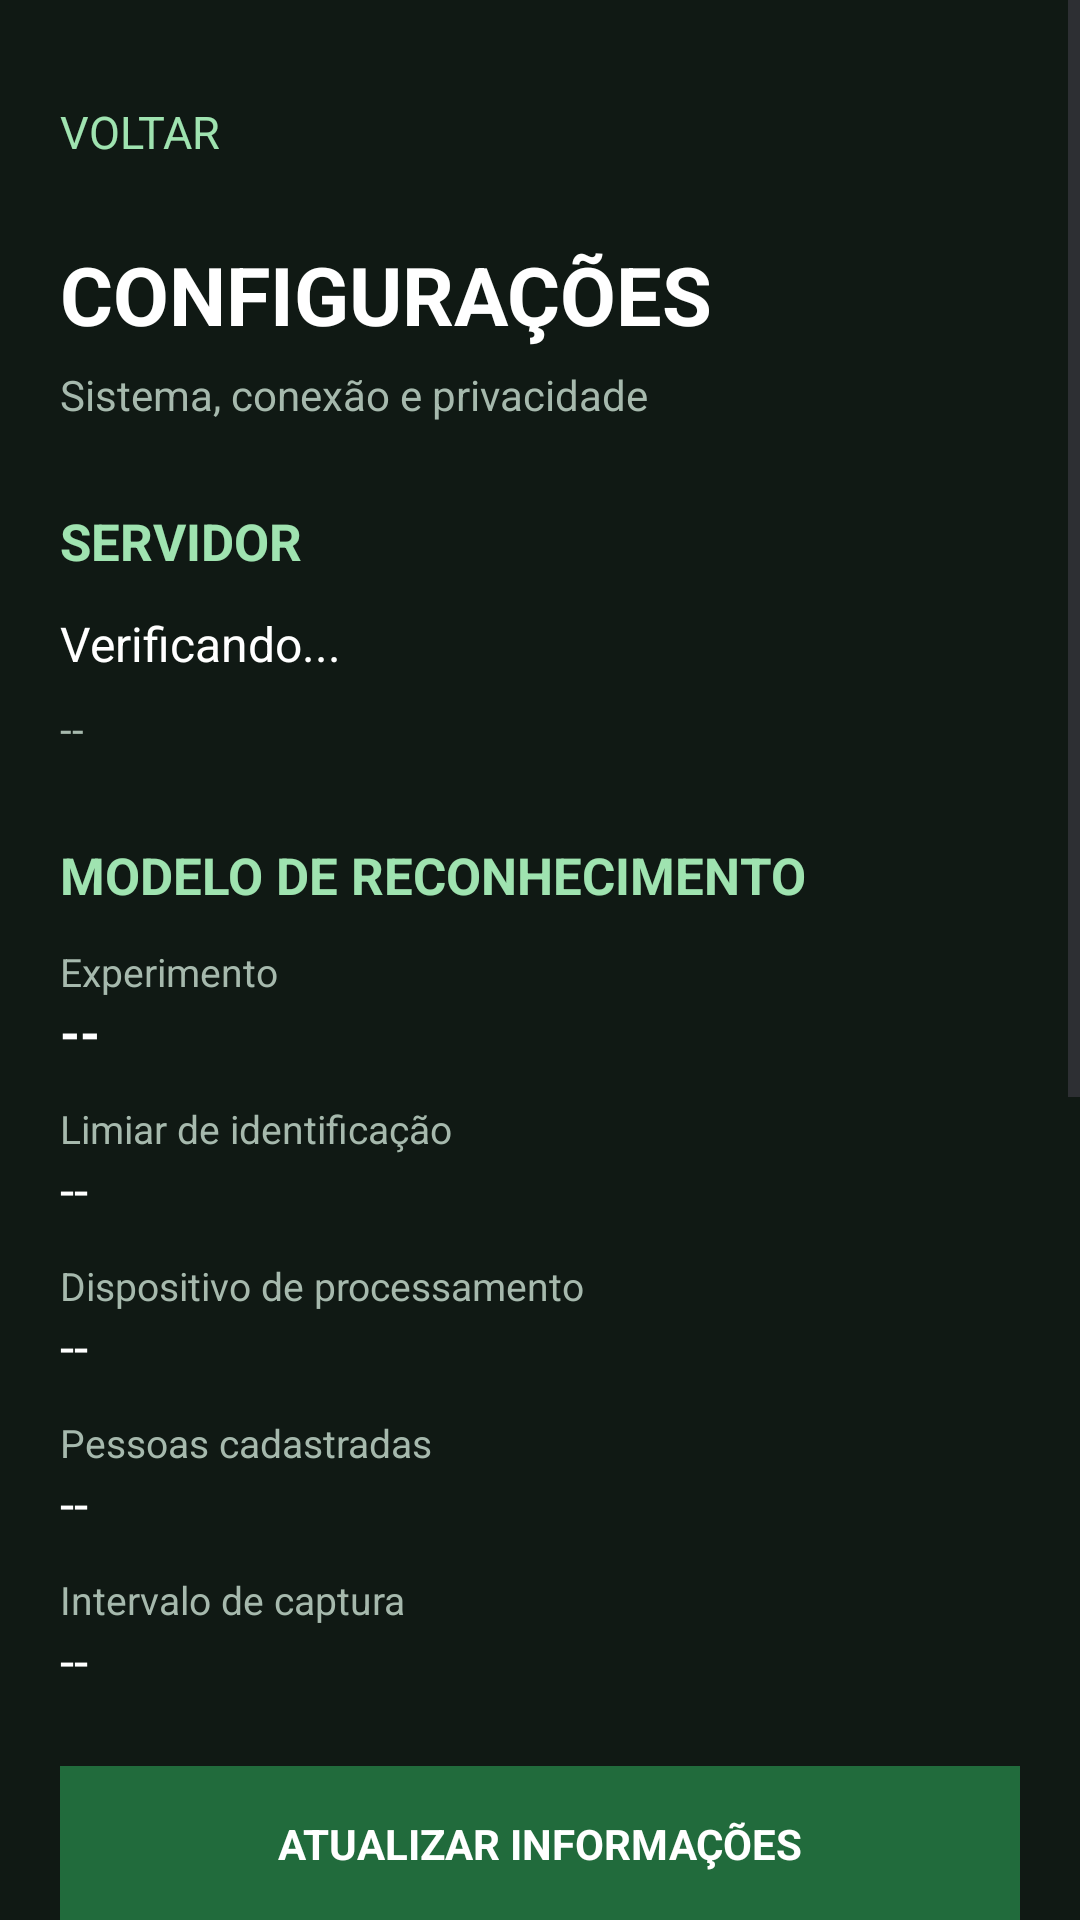

Here is an Android app screen rendered from its layout file. Give the layout XML and the strings, colors and styles it references.
<!-- AndroidManifest.xml: application theme Theme.NextFace -->
<!-- res/layout/activity_configuracoes.xml -->
<?xml version="1.0" encoding="utf-8"?>
<ScrollView
    xmlns:android="http://schemas.android.com/apk/res/android"
    android:layout_width="match_parent"
    android:layout_height="match_parent"
    android:background="#101914"
    android:fillViewport="true">

    <LinearLayout
        android:layout_width="match_parent"
        android:layout_height="wrap_content"
        android:orientation="vertical"
        android:padding="20dp">

        <TextView
            android:id="@+id/configVoltar"
            android:layout_width="wrap_content"
            android:layout_height="48dp"
            android:gravity="center_vertical"
            android:text="VOLTAR"
            android:textColor="#9FE3B0"
            android:textSize="15sp" />

        <TextView
            android:layout_width="match_parent"
            android:layout_height="wrap_content"
            android:layout_marginTop="12dp"
            android:text="CONFIGURAÇÕES"
            android:textColor="#FFFFFF"
            android:textSize="27sp"
            android:textStyle="bold" />

        <TextView
            android:layout_width="match_parent"
            android:layout_height="wrap_content"
            android:layout_marginTop="6dp"
            android:text="Sistema, conexão e privacidade"
            android:textColor="#A6B9AD"
            android:textSize="14sp" />

        <TextView
            android:layout_width="match_parent"
            android:layout_height="wrap_content"
            android:layout_marginTop="28dp"
            android:text="SERVIDOR"
            android:textColor="#9FE3B0"
            android:textSize="17sp"
            android:textStyle="bold" />

        <TextView
            android:id="@+id/configConexao"
            android:layout_width="match_parent"
            android:layout_height="wrap_content"
            android:layout_marginTop="12dp"
            android:text="Verificando..."
            android:textColor="#FFFFFF"
            android:textSize="16sp" />

        <TextView
            android:id="@+id/configEndereco"
            android:layout_width="match_parent"
            android:layout_height="wrap_content"
            android:layout_marginTop="8dp"
            android:text="--"
            android:textColor="#A6B9AD"
            android:textSize="14sp" />

        <TextView
            android:layout_width="match_parent"
            android:layout_height="wrap_content"
            android:layout_marginTop="28dp"
            android:text="MODELO DE RECONHECIMENTO"
            android:textColor="#9FE3B0"
            android:textSize="17sp"
            android:textStyle="bold" />

        <TextView
            android:layout_width="match_parent"
            android:layout_height="wrap_content"
            android:layout_marginTop="12dp"
            android:text="Experimento"
            android:textColor="#A6B9AD"
            android:textSize="13sp" />

        <TextView
            android:id="@+id/configModelo"
            android:layout_width="match_parent"
            android:layout_height="wrap_content"
            android:text="--"
            android:textColor="#FFFFFF"
            android:textSize="17sp"
            android:textStyle="bold" />

        <TextView
            android:layout_width="match_parent"
            android:layout_height="wrap_content"
            android:layout_marginTop="12dp"
            android:text="Limiar de identificação"
            android:textColor="#A6B9AD"
            android:textSize="13sp" />

        <TextView
            android:id="@+id/configLimiar"
            android:layout_width="match_parent"
            android:layout_height="wrap_content"
            android:text="--"
            android:textColor="#FFFFFF"
            android:textSize="17sp" />

        <TextView
            android:layout_width="match_parent"
            android:layout_height="wrap_content"
            android:layout_marginTop="12dp"
            android:text="Dispositivo de processamento"
            android:textColor="#A6B9AD"
            android:textSize="13sp" />

        <TextView
            android:id="@+id/configDispositivo"
            android:layout_width="match_parent"
            android:layout_height="wrap_content"
            android:text="--"
            android:textColor="#FFFFFF"
            android:textSize="17sp" />

        <TextView
            android:layout_width="match_parent"
            android:layout_height="wrap_content"
            android:layout_marginTop="12dp"
            android:text="Pessoas cadastradas"
            android:textColor="#A6B9AD"
            android:textSize="13sp" />

        <TextView
            android:id="@+id/configPessoas"
            android:layout_width="match_parent"
            android:layout_height="wrap_content"
            android:text="--"
            android:textColor="#FFFFFF"
            android:textSize="17sp" />

        <TextView
            android:layout_width="match_parent"
            android:layout_height="wrap_content"
            android:layout_marginTop="12dp"
            android:text="Intervalo de captura"
            android:textColor="#A6B9AD"
            android:textSize="13sp" />

        <TextView
            android:id="@+id/configIntervalo"
            android:layout_width="match_parent"
            android:layout_height="wrap_content"
            android:text="--"
            android:textColor="#FFFFFF"
            android:textSize="17sp" />

        <TextView
            android:id="@+id/configAtualizar"
            android:layout_width="match_parent"
            android:layout_height="52dp"
            android:layout_marginTop="24dp"
            android:background="#216B3C"
            android:gravity="center"
            android:text="ATUALIZAR INFORMAÇÕES"
            android:textColor="#FFFFFF"
            android:textSize="14sp"
            android:textStyle="bold" />

        <TextView
            android:layout_width="match_parent"
            android:layout_height="wrap_content"
            android:layout_marginTop="30dp"
            android:text="SESSÃO ADMINISTRATIVA"
            android:textColor="#9FE3B0"
            android:textSize="17sp"
            android:textStyle="bold" />

        <TextView
            android:id="@+id/configSessao"
            android:layout_width="match_parent"
            android:layout_height="wrap_content"
            android:layout_marginTop="12dp"
            android:text="--"
            android:textColor="#FFFFFF"
            android:textSize="16sp" />

        <TextView
            android:id="@+id/configConectar"
            android:layout_width="match_parent"
            android:layout_height="52dp"
            android:layout_marginTop="16dp"
            android:background="#216B3C"
            android:gravity="center"
            android:text="CONECTAR ADMINISTRADOR"
            android:textColor="#FFFFFF"
            android:textSize="14sp"
            android:textStyle="bold" />
        <TextView
            android:id="@+id/configDesconectar"
            android:layout_width="match_parent"
            android:layout_height="52dp"
            android:layout_marginTop="16dp"
            android:background="#713434"
            android:gravity="center"
            android:text="ENCERRAR SESSÃO"
            android:textColor="#FFFFFF"
            android:textSize="14sp"
            android:textStyle="bold" />

        <TextView
            android:layout_width="match_parent"
            android:layout_height="wrap_content"
            android:layout_marginTop="30dp"
            android:text="PRIVACIDADE"
            android:textColor="#9FE3B0"
            android:textSize="17sp"
            android:textStyle="bold" />

        <TextView
            android:layout_width="match_parent"
            android:layout_height="wrap_content"
            android:layout_marginTop="12dp"
            android:text="O sistema utiliza representações faciais para identificação. O acesso administrativo é protegido por token e os registros de auditoria não devem conter imagens ou tokens. O tratamento dos dados deve respeitar a LGPD."
            android:textColor="#A6B9AD"
            android:textSize="14sp"
            android:lineSpacingExtra="4dp" />

        <TextView
            android:layout_width="match_parent"
            android:layout_height="wrap_content"
            android:layout_marginTop="30dp"
            android:layout_marginBottom="24dp"
            android:gravity="center"
            android:text="NEXT FACE PREMIUM"
            android:textColor="#6E9479"
            android:textSize="13sp"
            android:textStyle="bold" />

    </LinearLayout>
</ScrollView>
<!-- resources referenced by this layout -->
<resources>
  <style name="Theme.NextFace" parent="Base.Theme.NextFace" />
  <style name="Base.Theme.NextFace" parent="Theme.Material3.DayNight.NoActionBar">
          
          
      </style>
</resources>
